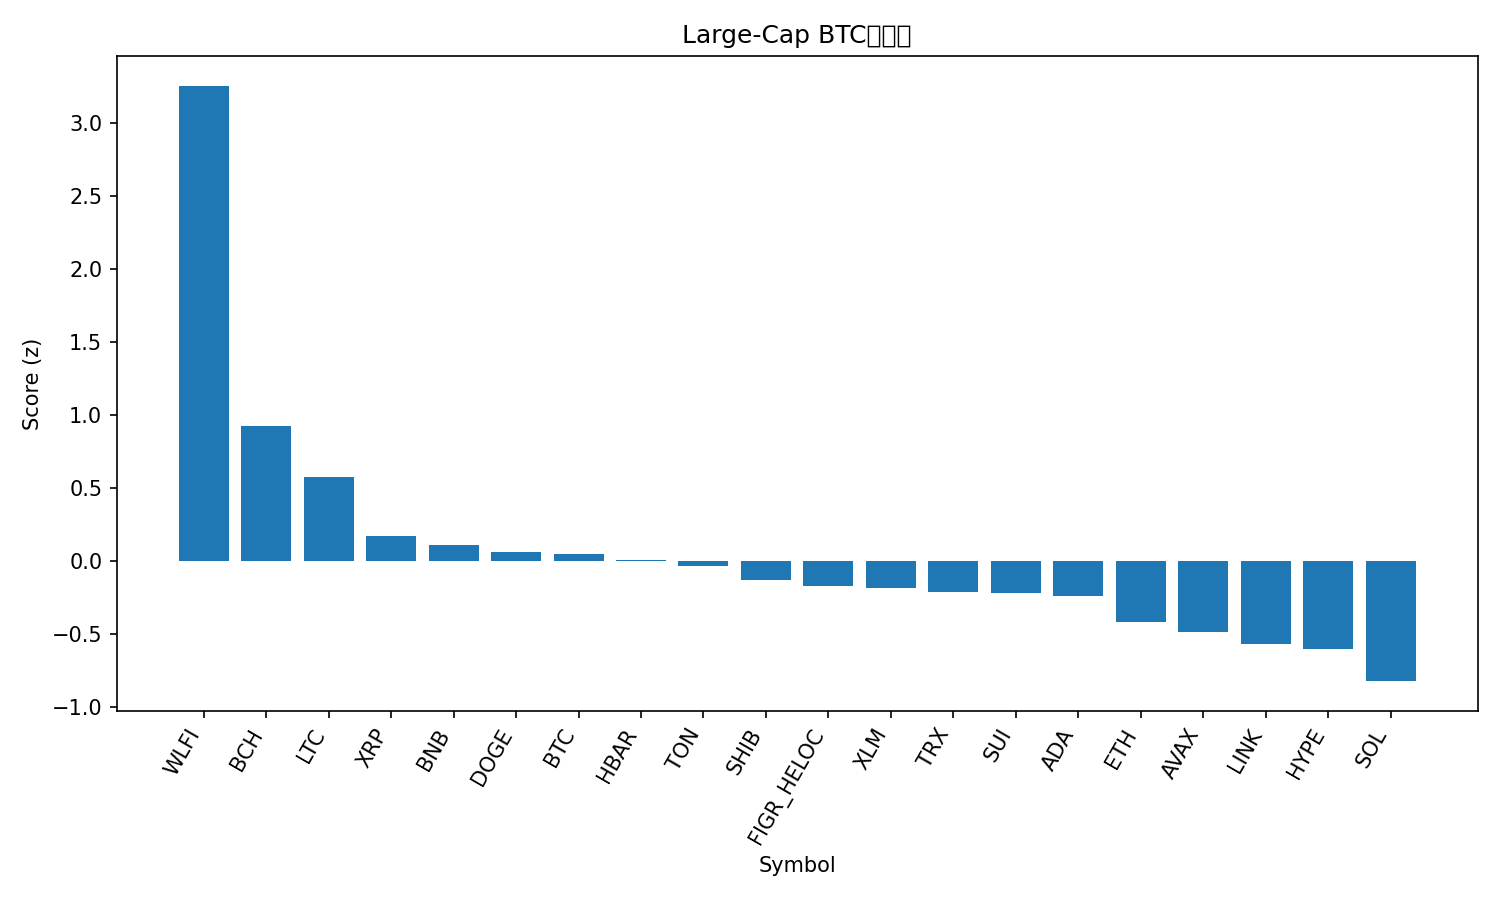

The data file committed next to this chart (first rows):
rank, name, symbol, price_btc, price_usd, pct_1h_btc, pct_24h_btc, pct_7d_btc, market_cap_rank, market_cap_usd, volume_usd, score
1, World Liberty Financial, WLFI, 2.05e-06, 0.2274, 1.96, 13.9, 0.0, 33, 6211279597, 1343172599, 3.257
2, Bitcoin Cash, BCH, 0.005438, 603.5, 0.6276, 0.4239, 8.883, 20, 12022462011, 180175344, 0.9256
3, Litecoin, LTC, 0.001033, 114.6, 0.4129, 1.46, 1.449, 27, 8742544579, 357266456, 0.5721
4, XRP, XRP, 2.594e-05, 2.88, -0.05799, 1.995, 0.08126, 3, 171615796753, 2893727128, 0.1686
5, BNB, BNB, 0.007868, 873.3, 0.06984, 0.8423, -0.9961, 5, 121515461853, 834737366, 0.1096
6, Dogecoin, DOGE, 2e-06, 0.2221, -0.2623, 2.78, 0.0282, 9, 33468382583, 1481482993, 0.06072
7, Bitcoin, BTC, 1.0, 111006, 0.0, 0.0, 0.0, 1, 2209854922425, 21077131992, 0.04536
8, Hedera, HBAR, 1.97e-06, 0.2188, 0.07565, 0.9554, -4.254, 25, 9285436189, 124260967, 0.004045
9, Toncoin, TON, 2.782e-05, 3.09, 0.08238, 0.4475, -4.053, 30, 7931389935, 75815662, -0.03753
10, Shiba Inu, SHIB, 1.11542e-10, 1.238e-05, -0.1018, 0.3405, -1.697, 31, 7299950615, 111723384, -0.1281
11, Figure Heloc, FIGR_HELOC, 9.04e-06, 1.0, 0.0, -1.036, -1.238, 18, 12312684309, 18860, -0.1687
12, Stellar, XLM, 3.24e-06, 0.3601, -0.2038, 0.4709, -1.118, 22, 11420651858, 155910598, -0.1842
13, TRON, TRX, 2.96e-06, 0.3288, 0.03507, -0.157, -6.085, 10, 31118504458, 2137466011, -0.21
14, Sui, SUI, 3.046e-05, 3.38, -0.3057, 0.455, 0.3248, 19, 12071372253, 485462049, -0.2231
15, Cardano, ADA, 7.47e-06, 0.829, -0.2253, 0.1742, -1.349, 11, 30263823030, 945210106, -0.2403
16, Ethereum, ETH, 0.03855, 4277, -0.1694, -0.7753, -6.156, 2, 515792366817, 14163107512, -0.4211
17, Avalanche, AVAX, 0.0002197, 24.38, -0.3349, -1.527, -0.2499, 23, 10313443502, 282226264, -0.4851
18, Chainlink, LINK, 0.0002003, 22.23, -0.2504, -0.4286, -7.912, 13, 15081207902, 469602472, -0.5711
19, Hyperliquid, HYPE, 0.0004235, 47.0, -0.9748, 1.305, 3.886, 17, 12738096315, 197038300, -0.6035
20, Solana, SOL, 0.001825, 202.5, -0.7813, -0.1826, -2.879, 6, 109991665395, 3283683015, -0.8236
21, Cronos, CRO, 2.33e-06, 0.2584, -0.2412, -4.387, -11.03, 28, 8706850126, 60104728, -1.106
